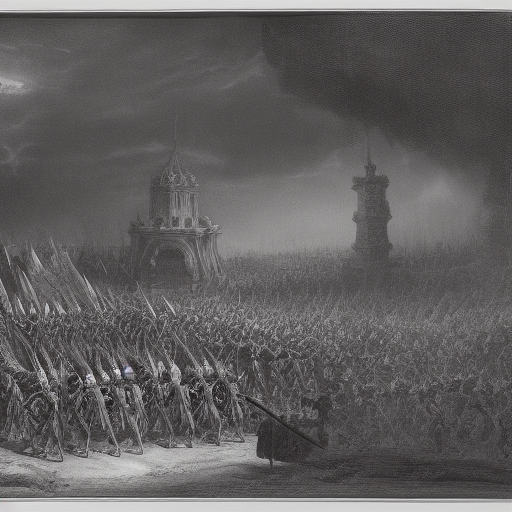
Generation parameters embedded in this image by AUTOMATIC1111 Stable Diffusion web UI or a fork of it (Forge, ...) (PNG 'parameters' text chunk):
painting of demon legions assembling in front of a demon commander,  8 k, denoised, sha
Steps: 20, Sampler: Euler a, CFG scale: 7, Seed: 1523819430, Size: 512x512, Model hash: 81761151